Photos from the image-classification dataset "pre-all" in the GitHub repository HAIT-Lab-Fukuoka-TeamC/care-label-app. Its 35 classes are: 30 degrees very weak wash, 30 degrees weak wash, 40 degrees very weak wash, 40 degrees weak wash, 50 degrees weak wash, 60 degrees weak wash, bleachable, bleachable oxygen only, do not dry clean, do not iron, do not tumble dry, do not wet clean, dry cleaning solvent F, dry cleaning solvent F weak, dry cleaning solvent P, dry cleaning solvent P weak, flat dry, flat dry in shade, flat dry wet, flat dry wet in shade, hand wash, hanging dry, hanging dry in shade, hanging dry wet, hanging dry wet in shade, ironing up to 110 degrees, ironing up to 150 degrees, ironing up to 200 degrees, not bleachable, not washable, tumble dry upto60, tumble dry upto80, wet cleaning very weak, wet cleaning ok, wet cleaning weak.

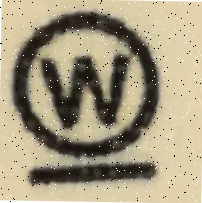
Label: wet cleaning weak

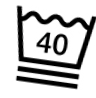
Label: 40 degrees very weak wash

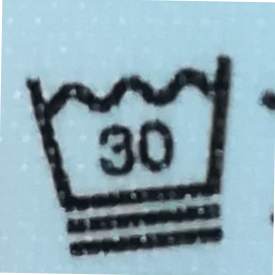
Label: 30 degrees very weak wash

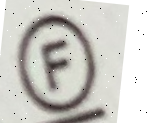
Label: dry cleaning solvent F weak

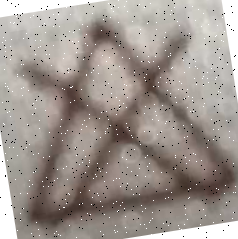
Label: not bleachable

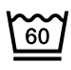
Label: 60 degrees weak wash
